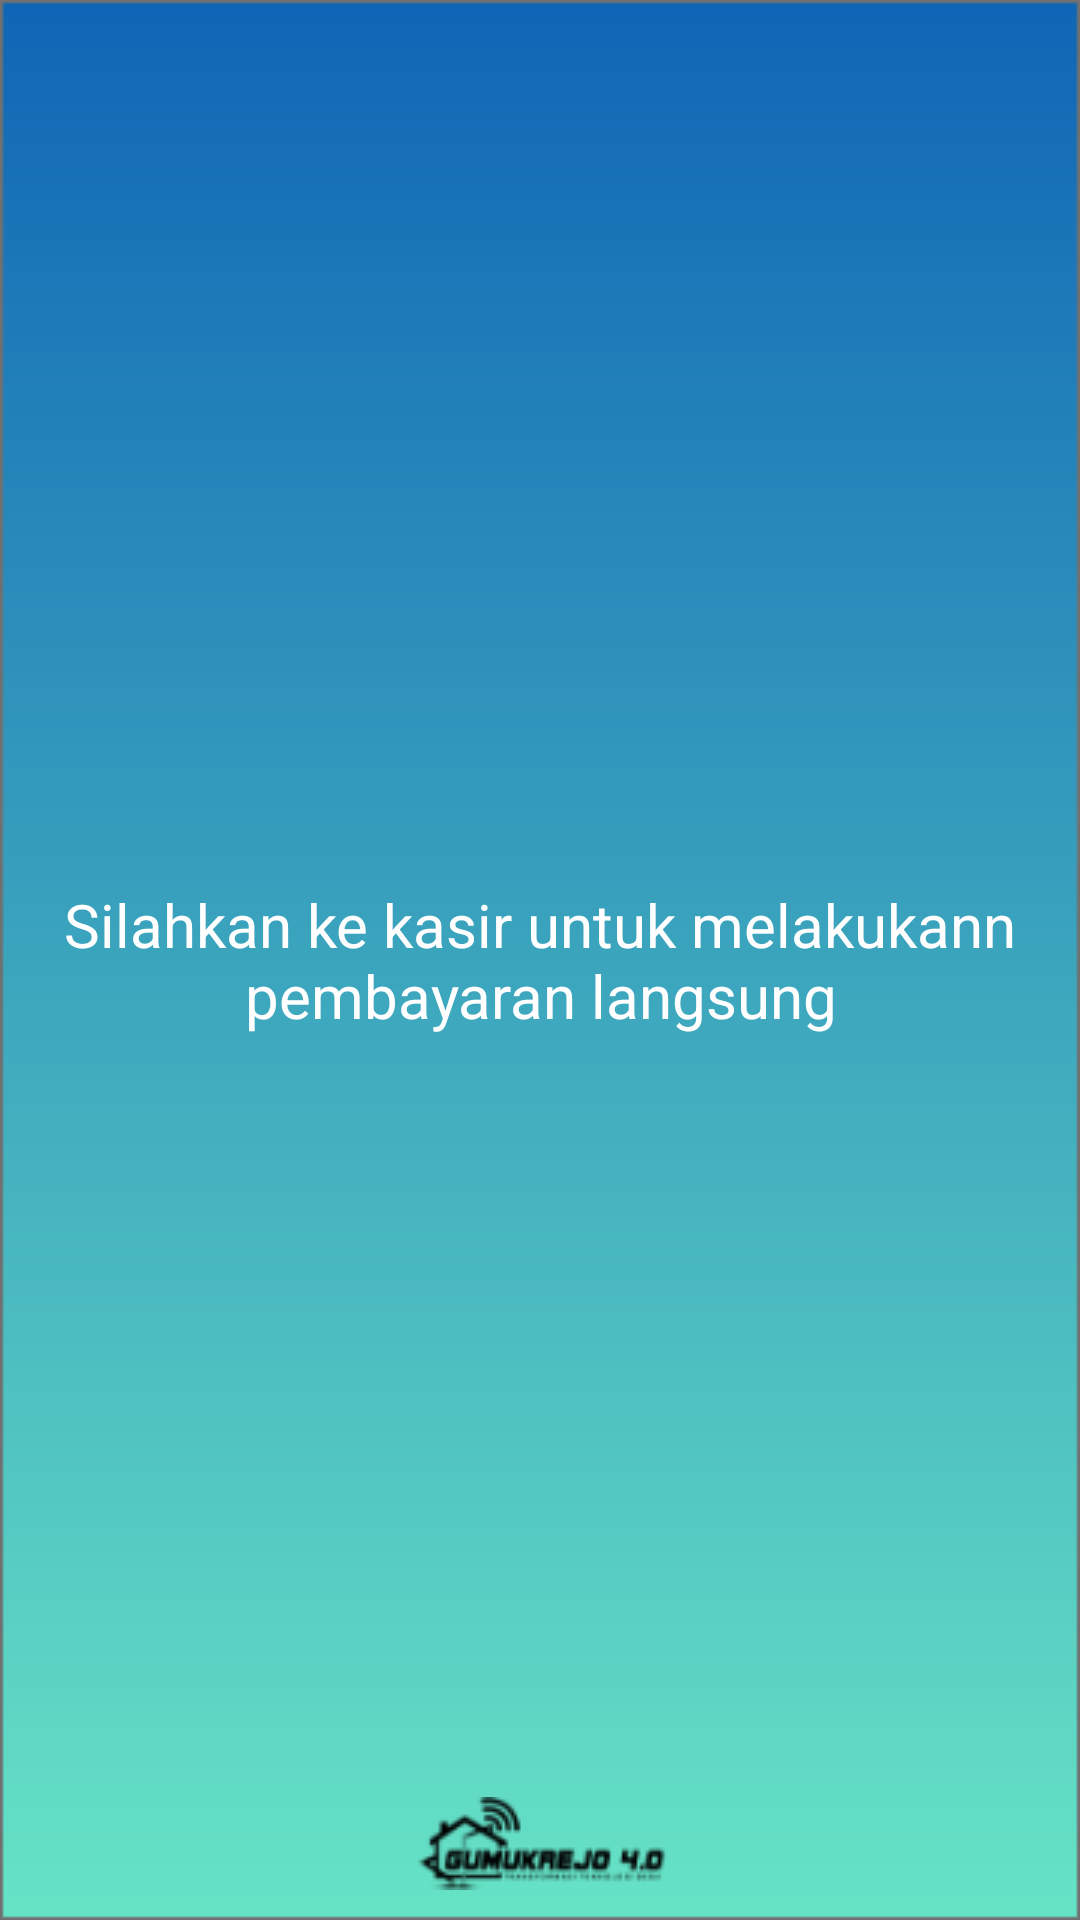

Write the Android layout XML for this screen, with the resource values it uses.
<!-- AndroidManifest.xml: application theme AppTheme -->
<!-- res/layout/activity_top_up_response.xml -->
<?xml version="1.0" encoding="utf-8"?>
<RelativeLayout
    xmlns:android="http://schemas.android.com/apk/res/android"
    xmlns:app="http://schemas.android.com/apk/res-auto"
    xmlns:tools="http://schemas.android.com/tools"
    android:layout_width="match_parent"
    android:layout_height="match_parent"
    android:background="@drawable/background_main"
    tools:context="com.flege.gumukrejo.TopUpResponseActivity">
    <TextView
        android:layout_width="wrap_content"
        android:layout_height="wrap_content"
        android:layout_centerVertical="true"
        android:layout_centerHorizontal="true"
        android:textSize="20sp"
        android:textAlignment="center"
        android:text="Silahkan ke kasir untuk melakukann pembayaran langsung"
        android:textColor="@color/white"/>
    <ImageView
        android:layout_width="wrap_content"
        android:layout_height="wrap_content"
        android:layout_centerHorizontal="true"
        android:layout_alignParentBottom="true"
        android:layout_marginBottom="10dp"
        android:src="@drawable/logo_footer"/>

</RelativeLayout>
<!-- resources referenced by this layout -->
<resources>
  <color name="white">#ffffff</color>
  <!-- drawable background_main: png bitmap (drawable, 8216 bytes) -->
  <!-- drawable logo_footer: png bitmap (drawable, 2382 bytes) -->
  <style name="AppTheme" parent="Theme.AppCompat.Light.DarkActionBar">
          
          <item name="colorPrimary">@color/colorPrimary</item>
          <item name="colorPrimaryDark">@color/colorPrimaryDark</item>
          <item name="colorAccent">@color/primary</item>
          <item name="color">@color/textColor</item>
      </style>
  <color name="colorPrimary">#00927C</color>
  <color name="colorPrimaryDark">#00574B</color>
  <color name="primary">#007bff</color>
  <color name="textColor">#0037FF</color>
</resources>
